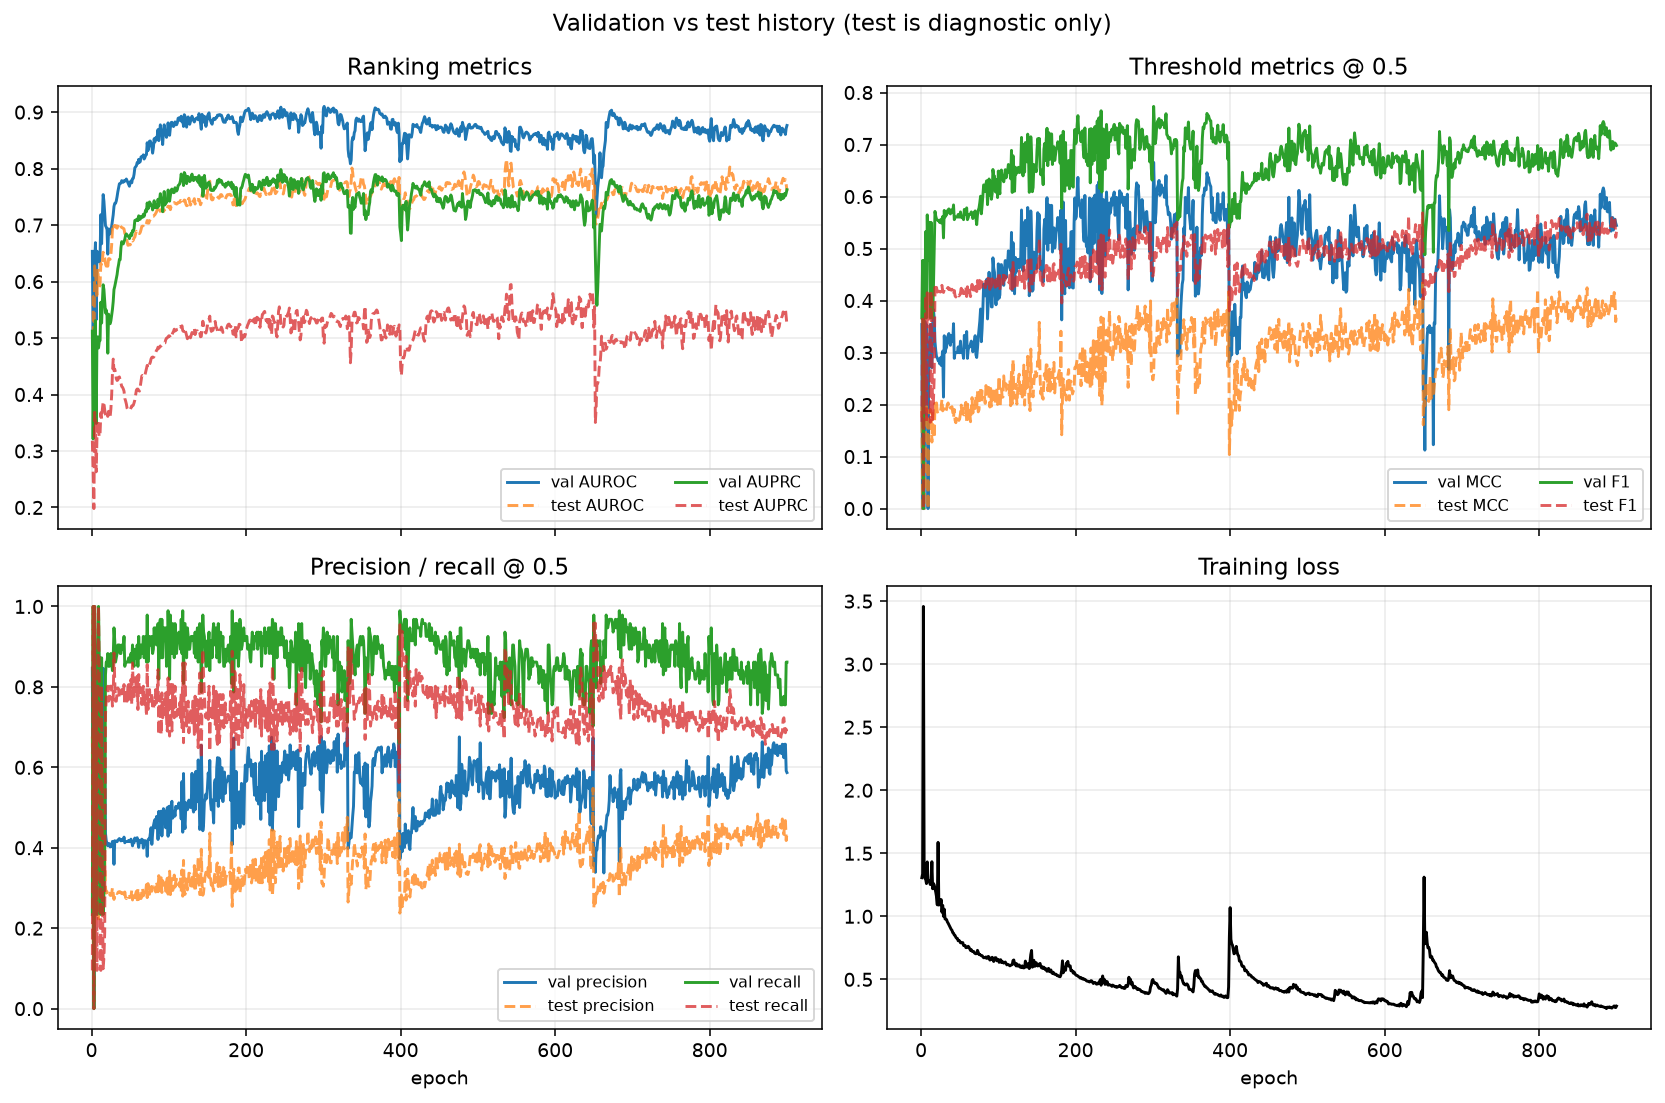

Values plotted in this chart, from the file beside it:
epoch, train_loss, val_AUROC, val_AUPRC, val_MCC, val_F1, val_precision, val_recall, test_AUROC, test_AUPRC, test_MCC, test_F1, test_precision, test_recall
1, 1.306, 0.6535, 0.5121, 0.3538, 0.3667, 0.8462, 0.234, 0.5751, 0.318, 0.196, 0.1667, 0.6765, 0.09504
2, 1.336, 0.4974, 0.3212, 0.0, 0.4772, 0.3133, 1.0, 0.5738, 0.2645, 0.0, 0.3642, 0.2226, 1.0
3, 3.458, 0.5739, 0.4382, 0.0, 0.0, 0.0, 0.0, 0.428, 0.198, 0.0, 0.0, 0.0, 0.0
4, 1.319, 0.6359, 0.513, 0.0, 0.4772, 0.3133, 1.0, 0.6278, 0.3685, 0.0, 0.3642, 0.2226, 1.0
5, 1.301, 0.6689, 0.531, 0.3597, 0.4094, 0.7879, 0.2766, 0.6182, 0.3535, 0.07707, 0.1989, 0.3182, 0.1446
6, 1.293, 0.5326, 0.3488, 0.2379, 0.5324, 0.392, 0.8298, 0.5951, 0.2631, 0.17, 0.4091, 0.2771, 0.781
7, 1.259, 0.6537, 0.5017, 0.3538, 0.3667, 0.8462, 0.234, 0.5704, 0.3243, 0.196, 0.1667, 0.6765, 0.09504
8, 1.432, 0.6519, 0.5022, 0.3129, 0.5648, 0.4106, 0.9043, 0.6226, 0.3527, 0.1838, 0.4149, 0.277, 0.8264
9, 1.287, 0.6401, 0.4824, 0.0, 0.4772, 0.3133, 1.0, 0.598, 0.3355, 0.0, 0.3642, 0.2226, 1.0
10, 1.283, 0.6347, 0.4944, 0.2785, 0.5503, 0.402, 0.8723, 0.5887, 0.3251, 0.1873, 0.4172, 0.282, 0.8017
11, 1.268, 0.6462, 0.4957, 0.2785, 0.5503, 0.402, 0.8723, 0.5955, 0.3312, 0.1873, 0.4172, 0.282, 0.8017
12, 1.251, 0.7184, 0.5633, 0.3538, 0.3667, 0.8462, 0.234, 0.6323, 0.3675, 0.1905, 0.1661, 0.6571, 0.09504
13, 1.265, 0.6669, 0.5265, 0.2785, 0.5503, 0.402, 0.8723, 0.6275, 0.3572, 0.1873, 0.4172, 0.282, 0.8017
14, 1.433, 0.7171, 0.565, 0.271, 0.4889, 0.5116, 0.4681, 0.6384, 0.3743, 0.1279, 0.314, 0.3274, 0.3017
15, 1.219, 0.754, 0.5943, 0.3538, 0.3667, 0.8462, 0.234, 0.652, 0.3874, 0.1821, 0.1708, 0.6154, 0.09917
16, 1.26, 0.7423, 0.5858, 0.3826, 0.4252, 0.8182, 0.2872, 0.6453, 0.384, 0.1744, 0.206, 0.5254, 0.1281
17, 1.249, 0.719, 0.5655, 0.3671, 0.4966, 0.6727, 0.3936, 0.6419, 0.3727, 0.1361, 0.2541, 0.3833, 0.1901
18, 1.221, 0.699, 0.5445, 0.321, 0.5714, 0.4358, 0.8298, 0.6314, 0.365, 0.2026, 0.4255, 0.3, 0.7314
19, 1.192, 0.6963, 0.5495, 0.3039, 0.5625, 0.4175, 0.8617, 0.6273, 0.3627, 0.189, 0.4184, 0.2875, 0.7686
20, 1.155, 0.692, 0.5389, 0.2917, 0.5567, 0.4112, 0.8617, 0.6336, 0.3682, 0.2031, 0.4252, 0.2905, 0.7934
21, 1.091, 0.6485, 0.4732, 0.2899, 0.5552, 0.4049, 0.883, 0.6272, 0.3612, 0.1855, 0.4163, 0.2812, 0.8017
22, 1.587, 0.6932, 0.5423, 0.2848, 0.5536, 0.4103, 0.8511, 0.6404, 0.3703, 0.1864, 0.4171, 0.2868, 0.7645
23, 1.089, 0.6837, 0.5283, 0.2848, 0.5536, 0.4103, 0.8511, 0.6405, 0.3654, 0.1881, 0.418, 0.287, 0.7686
24, 1.132, 0.6848, 0.5253, 0.2785, 0.5503, 0.402, 0.8723, 0.6393, 0.3603, 0.1873, 0.4172, 0.282, 0.8017
25, 1.093, 0.6921, 0.5304, 0.2899, 0.5552, 0.4049, 0.883, 0.6479, 0.3746, 0.1855, 0.4163, 0.2812, 0.8017
26, 1.133, 0.6976, 0.5402, 0.2754, 0.5492, 0.403, 0.8617, 0.665, 0.399, 0.1956, 0.4213, 0.2857, 0.8017
27, 1.033, 0.7074, 0.5504, 0.2903, 0.5563, 0.4158, 0.8404, 0.6915, 0.4368, 0.2096, 0.4292, 0.3003, 0.7521
28, 1.087, 0.7181, 0.5645, 0.3028, 0.5616, 0.4141, 0.8723, 0.7019, 0.4627, 0.1879, 0.4179, 0.2864, 0.7727
29, 0.9999, 0.733, 0.5858, 0.2144, 0.5205, 0.3589, 0.9468, 0.697, 0.4423, 0.191, 0.4155, 0.2716, 0.8843
30, 1.057, 0.7384, 0.5913, 0.3324, 0.5733, 0.4175, 0.9149, 0.699, 0.4447, 0.1947, 0.4205, 0.2835, 0.814
31, 0.9787, 0.7385, 0.5981, 0.2998, 0.5606, 0.4154, 0.8617, 0.6992, 0.4392, 0.1901, 0.419, 0.2886, 0.7645
32, 0.978, 0.7428, 0.6042, 0.3068, 0.5636, 0.4162, 0.8723, 0.6957, 0.4281, 0.1873, 0.4176, 0.2873, 0.7645
33, 0.9744, 0.7501, 0.6122, 0.31, 0.5646, 0.415, 0.883, 0.6944, 0.4249, 0.1913, 0.4194, 0.2861, 0.7851
34, 0.9558, 0.759, 0.6229, 0.3287, 0.5724, 0.4187, 0.9043, 0.6983, 0.4257, 0.1994, 0.4232, 0.2881, 0.7975
35, 0.9459, 0.7659, 0.6303, 0.3326, 0.5743, 0.4208, 0.9043, 0.7024, 0.4301, 0.2031, 0.4252, 0.2905, 0.7934
36, 0.9338, 0.7731, 0.639, 0.3365, 0.5763, 0.4229, 0.9043, 0.7029, 0.4312, 0.1945, 0.4212, 0.2895, 0.7727
37, 0.9228, 0.7735, 0.6387, 0.318, 0.5685, 0.4192, 0.883, 0.7001, 0.426, 0.198, 0.4229, 0.2906, 0.7769
38, 0.9107, 0.7743, 0.6596, 0.314, 0.5666, 0.4171, 0.883, 0.6973, 0.4199, 0.1933, 0.4205, 0.2877, 0.781
39, 0.8963, 0.7787, 0.6706, 0.3326, 0.5743, 0.4208, 0.9043, 0.6957, 0.4143, 0.1939, 0.4206, 0.2861, 0.7934
40, 0.8891, 0.7777, 0.6683, 0.3212, 0.5695, 0.4179, 0.8936, 0.6951, 0.4129, 0.1959, 0.4218, 0.2883, 0.7851
41, 0.8699, 0.7758, 0.6667, 0.3212, 0.5695, 0.4179, 0.8936, 0.6944, 0.4101, 0.1859, 0.4169, 0.2848, 0.7769
42, 0.8666, 0.7785, 0.6706, 0.3556, 0.5839, 0.4265, 0.9255, 0.6931, 0.4059, 0.1753, 0.4114, 0.2762, 0.8058
43, 0.8512, 0.7777, 0.6747, 0.2889, 0.5556, 0.4124, 0.8511, 0.6854, 0.3933, 0.1905, 0.4192, 0.29, 0.7562
44, 0.8482, 0.7788, 0.6818, 0.2998, 0.5606, 0.4154, 0.8617, 0.6822, 0.3888, 0.1698, 0.409, 0.276, 0.7893
45, 0.8336, 0.7816, 0.6844, 0.2998, 0.5606, 0.4154, 0.8617, 0.6781, 0.3834, 0.1651, 0.4068, 0.2735, 0.7934
46, 0.826, 0.7785, 0.6823, 0.2998, 0.5606, 0.4154, 0.8617, 0.6709, 0.3756, 0.1742, 0.4111, 0.2812, 0.7645
47, 0.8245, 0.7754, 0.6808, 0.2998, 0.5606, 0.4154, 0.8617, 0.6642, 0.3729, 0.1772, 0.4123, 0.2775, 0.8017
48, 0.8062, 0.7723, 0.6801, 0.3109, 0.5655, 0.4184, 0.8723, 0.6645, 0.3728, 0.1762, 0.4118, 0.2766, 0.8058
49, 0.8085, 0.7688, 0.6761, 0.2998, 0.5606, 0.4154, 0.8617, 0.6661, 0.372, 0.1695, 0.4088, 0.279, 0.7645
50, 0.8041, 0.7755, 0.6803, 0.2998, 0.5606, 0.4154, 0.8617, 0.6649, 0.3726, 0.1735, 0.4106, 0.2765, 0.7975
51, 0.7901, 0.7782, 0.6848, 0.322, 0.5704, 0.4213, 0.883, 0.6685, 0.3763, 0.1828, 0.4147, 0.2777, 0.8182
52, 0.7895, 0.7749, 0.6817, 0.2998, 0.5606, 0.4154, 0.8617, 0.6735, 0.3799, 0.199, 0.4236, 0.2942, 0.7562
53, 0.791, 0.7822, 0.6902, 0.3011, 0.5592, 0.4048, 0.9043, 0.6718, 0.3798, 0.1779, 0.4111, 0.2701, 0.8595
54, 0.7915, 0.7828, 0.689, 0.2998, 0.5606, 0.4154, 0.8617, 0.6733, 0.3811, 0.1921, 0.4198, 0.2859, 0.7893
55, 0.7689, 0.7899, 0.6941, 0.2889, 0.5556, 0.4124, 0.8511, 0.6774, 0.3853, 0.1806, 0.4143, 0.2835, 0.7686
56, 0.7673, 0.8014, 0.7082, 0.3331, 0.5753, 0.4242, 0.8936, 0.6786, 0.3904, 0.1801, 0.4133, 0.276, 0.8223
57, 0.7692, 0.8033, 0.7087, 0.3109, 0.5655, 0.4184, 0.8723, 0.6847, 0.3993, 0.1983, 0.4223, 0.2851, 0.814
58, 0.7517, 0.805, 0.7088, 0.3109, 0.5655, 0.4184, 0.8723, 0.6891, 0.4077, 0.2041, 0.4259, 0.2916, 0.7893
59, 0.7515, 0.8106, 0.7108, 0.3405, 0.5782, 0.425, 0.9043, 0.6872, 0.4096, 0.1682, 0.4077, 0.2706, 0.8264
60, 0.7551, 0.8094, 0.7079, 0.2889, 0.5556, 0.4124, 0.8511, 0.6891, 0.4096, 0.2045, 0.4265, 0.299, 0.7438
... 840 more rows
